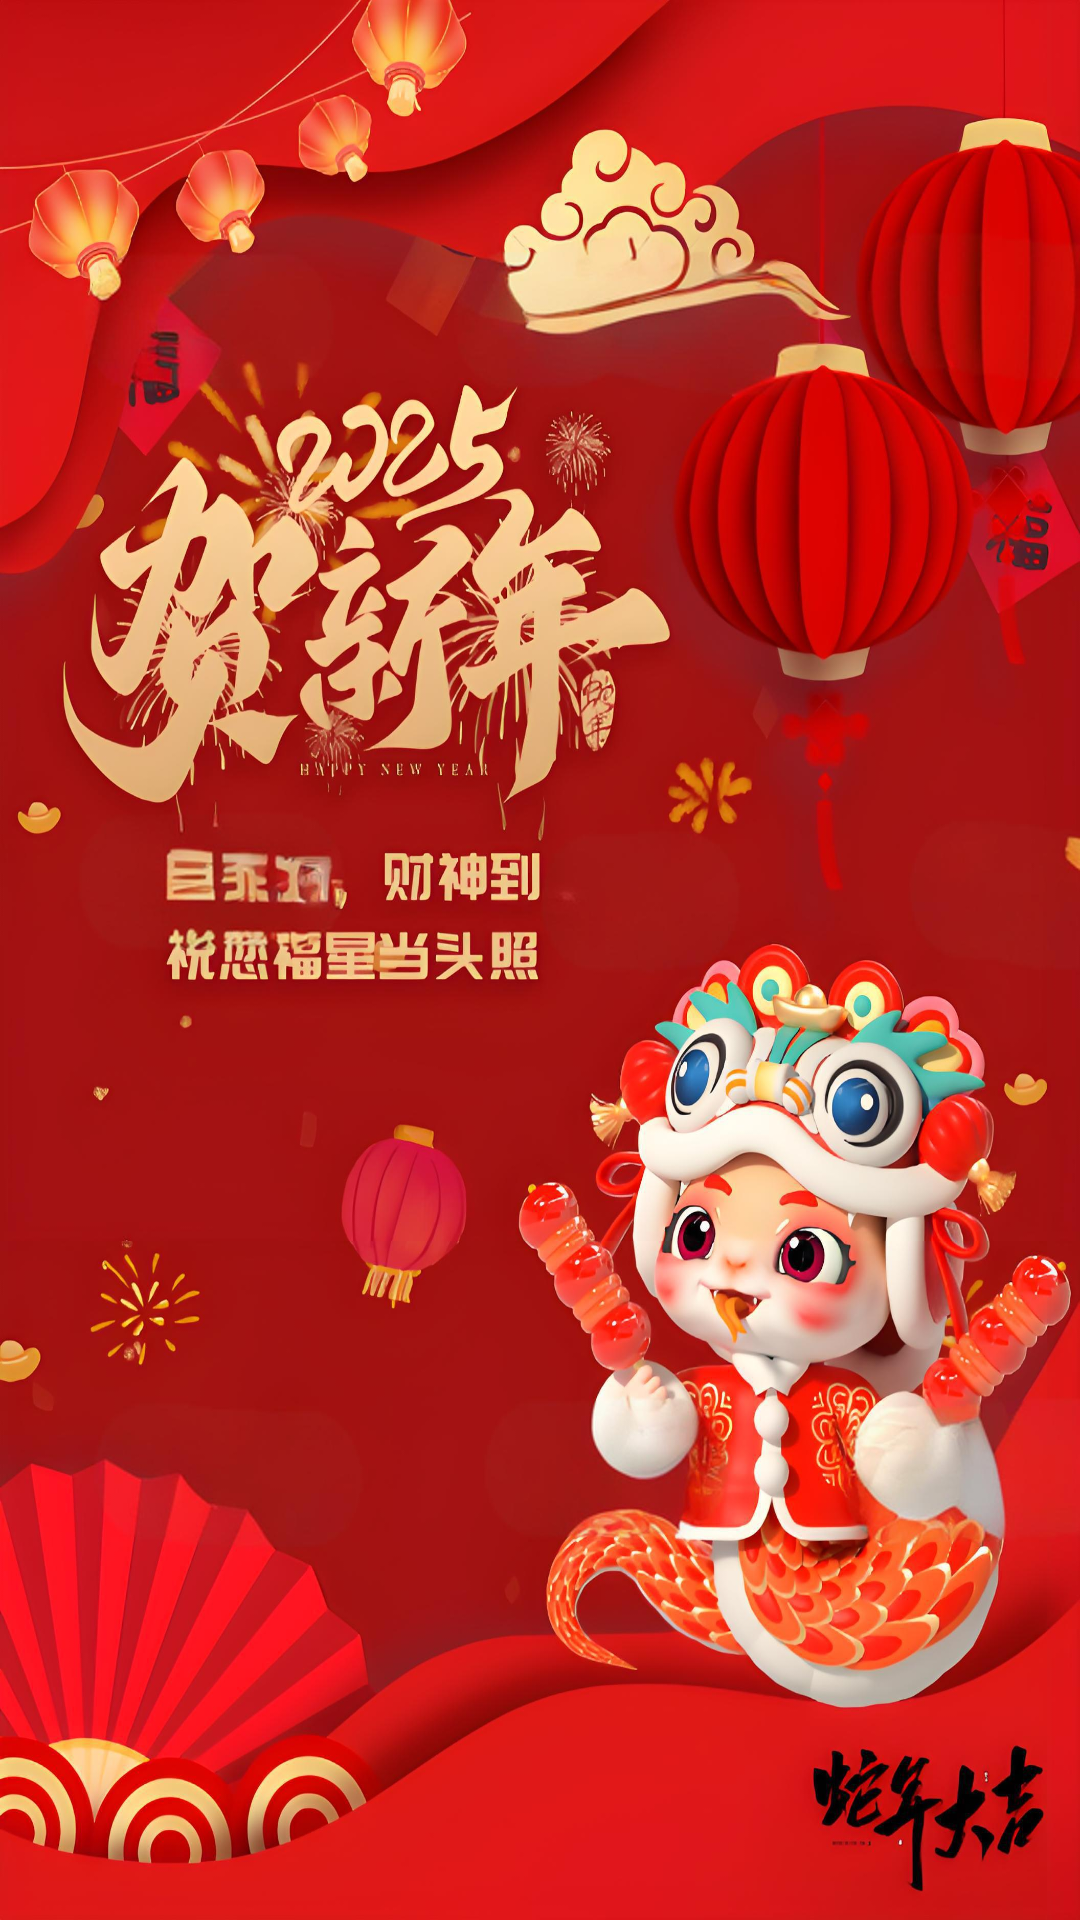

This screen was rendered from an Android layout file. Write that file and the resources it references.
<!-- AndroidManifest.xml: activity theme SplashTheme -->
<!-- res/layout/activity_splash.xml -->
<?xml version="1.0" encoding="utf-8"?>
<layout xmlns:android="http://schemas.android.com/apk/res/android"
    xmlns:app="http://schemas.android.com/apk/res-auto">

    <data>

        <variable
            name="viewModel"
            type="com.xuwh.kotlinandroid.ui.splash.viewmodel.SplashViewModel" />
    </data>

    <androidx.constraintlayout.widget.ConstraintLayout
        android:layout_width="match_parent"
        android:layout_height="match_parent">

        <ImageView
            android:layout_width="match_parent"
            android:layout_height="match_parent"
            android:adjustViewBounds="true"
            android:scaleType="fitXY"
            android:src="@mipmap/icon_splash_bg"
            app:layout_constrainedHeight="true"
            app:layout_constraintBottom_toBottomOf="parent"
            app:layout_constraintTop_toTopOf="parent" />
    </androidx.constraintlayout.widget.ConstraintLayout>
</layout>
<!-- resources referenced by this layout -->
<resources>
  <!-- mipmap icon_splash_bg: jpeg bitmap (mipmap-xxhdpi, 428427 bytes) -->
  <style name="SplashTheme" parent="Theme.Material3.DayNight.NoActionBar">
          <item name="android:windowBackground">@mipmap/icon_splash_bg</item>
          <item name="android:windowFrame">@null</item>
          <item name="android:windowIsTranslucent">true</item>
          <item name="android:windowNoTitle">true</item>
          <item name="android:backgroundDimEnabled">true</item>
          <item name="android:windowContentOverlay">@null</item>
          <item name="android:windowSoftInputMode">stateAlwaysHidden</item>
      </style>
</resources>
